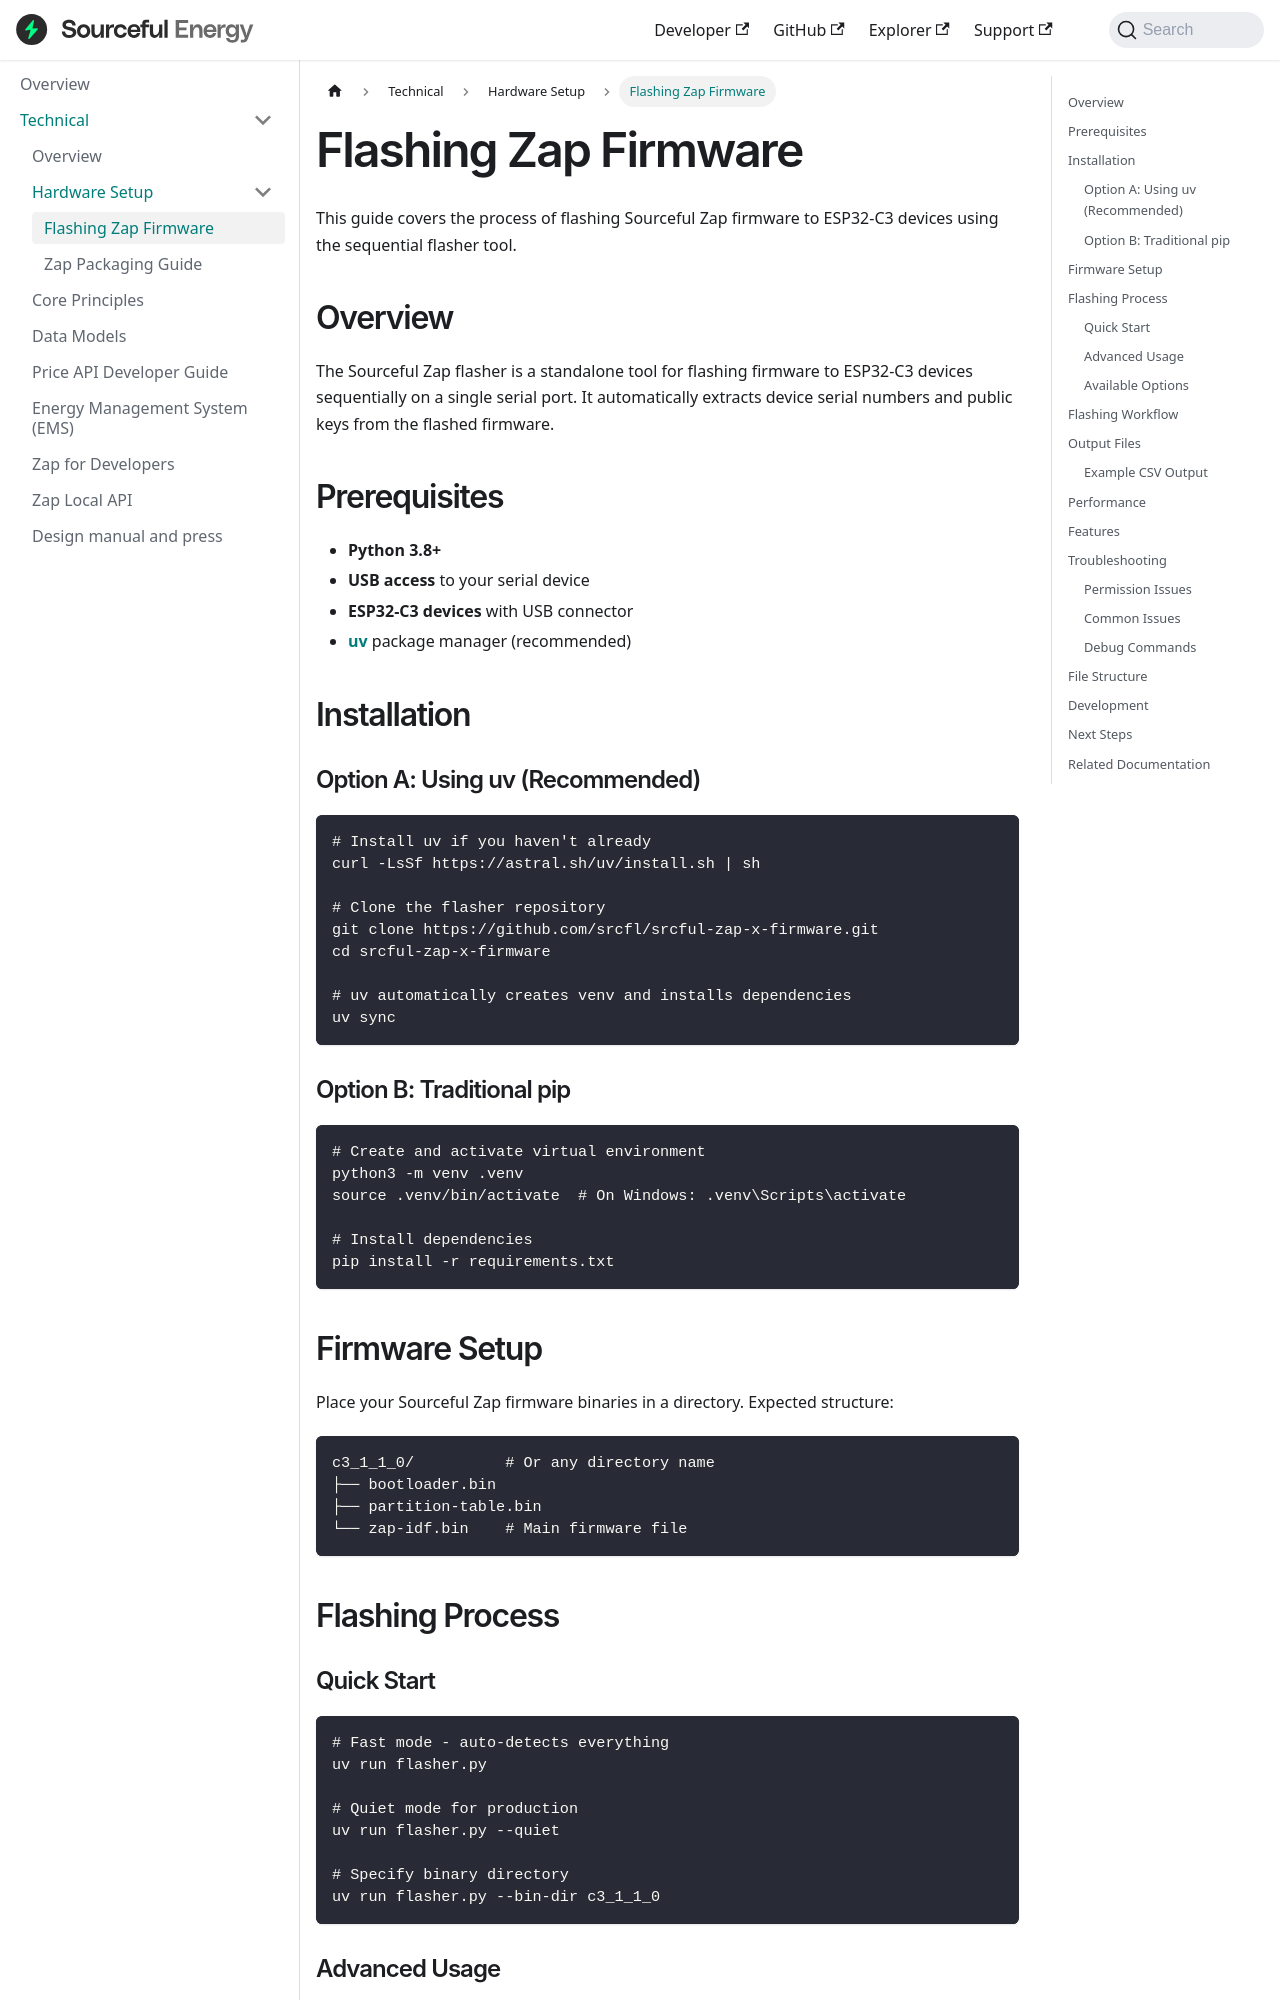

repository: srcfl/srcful-documentation · page: technical/hardware/flashing-zap-firmware/index.html · generator: docusaurus

---
sidebar_position: 1
slug: /technical/hardware/flashing-zap-firmware
---

# Flashing Zap Firmware

This guide covers the process of flashing Sourceful Zap firmware to ESP32-C3 devices using the sequential flasher tool.

## Overview

The Sourceful Zap flasher is a standalone tool for flashing firmware to ESP32-C3 devices sequentially on a single serial port. It automatically extracts device serial numbers and public keys from the flashed firmware.

## Prerequisites

- **Python 3.8+**
- **USB access** to your serial device
- **ESP32-C3 devices** with USB connector
- **[uv](https://docs.astral.sh/uv/)** package manager (recommended)

## Installation

### Option A: Using uv (Recommended)

```bash
# Install uv if you haven't already
curl -LsSf https://astral.sh/uv/install.sh | sh

# Clone the flasher repository
git clone https://github.com/srcfl/srcful-zap-x-firmware.git
cd srcful-zap-x-firmware

# uv automatically creates venv and installs dependencies
uv sync
```

### Option B: Traditional pip

```bash
# Create and activate virtual environment
python3 -m venv .venv
source .venv/bin/activate  # On Windows: .venv\Scripts\activate

# Install dependencies
pip install -r requirements.txt
```

## Firmware Setup

Place your Sourceful Zap firmware binaries in a directory. Expected structure:

```
c3_1_1_0/          # Or any directory name
├── bootloader.bin
├── partition-table.bin
└── zap-idf.bin    # Main firmware file
```

## Flashing Process

### Quick Start

```bash
# Fast mode - auto-detects everything
uv run flasher.py

# Quiet mode for production
uv run flasher.py --quiet

# Specify binary directory
uv run flasher.py --bin-dir c3_1_1_0
```
